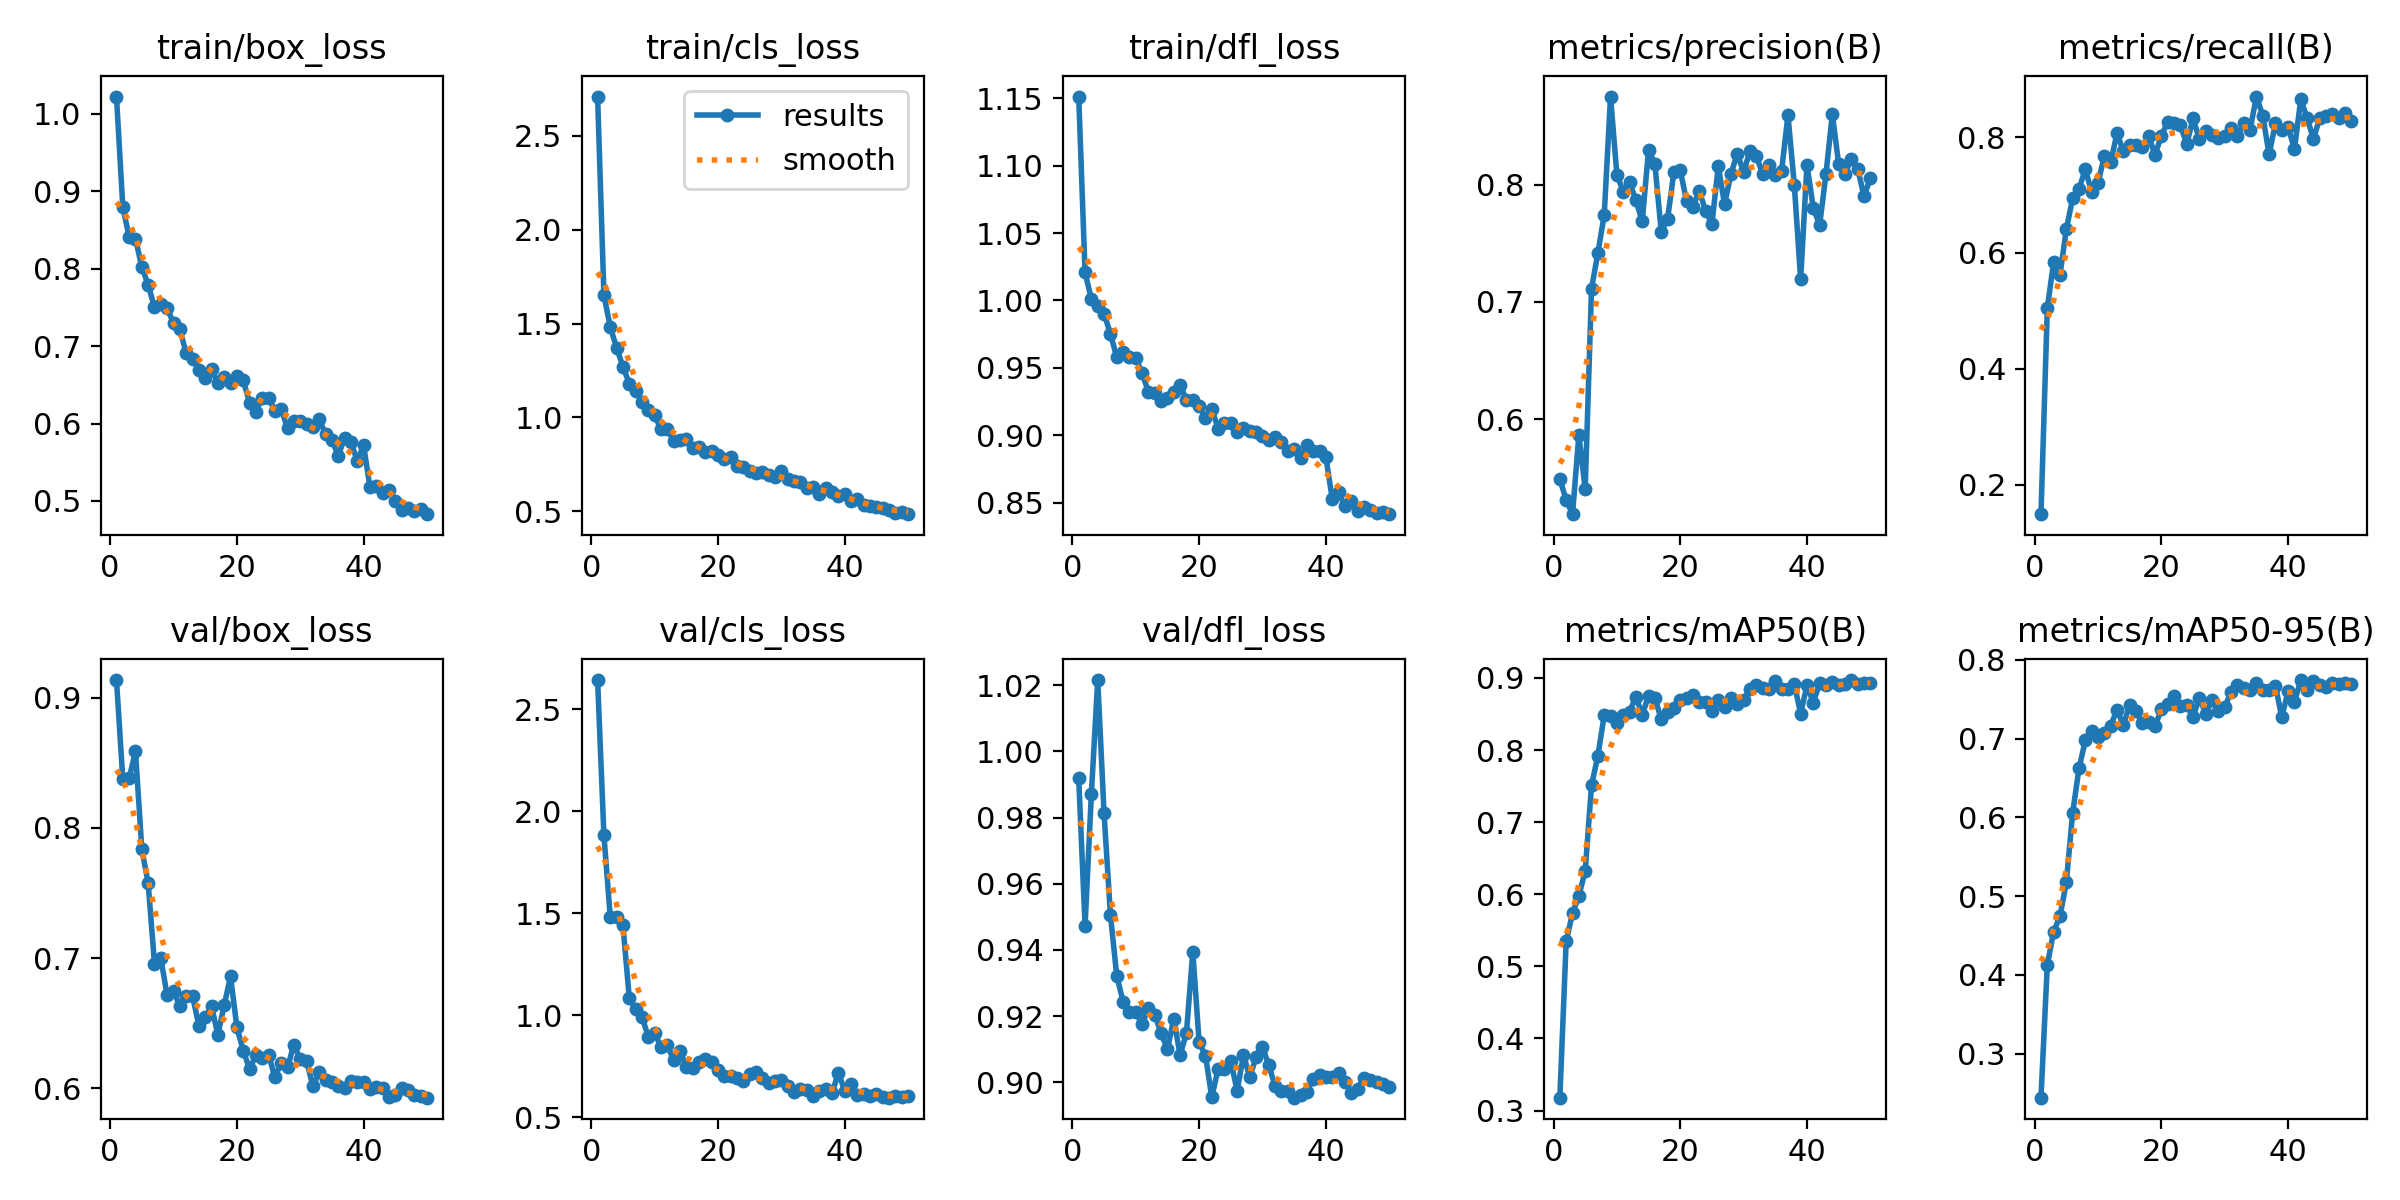

The table this chart was drawn from, first rows:
epoch, time, train/box_loss, train/cls_loss, train/dfl_loss, metrics/precision(B), metrics/recall(B), metrics/mAP50(B), metrics/mAP50-95(B), val/box_loss, val/cls_loss, val/dfl_loss, lr/pg0, lr/pg1, lr/pg2
1, 7.729, 1.022, 2.71, 1.151, 0.549, 0.1489, 0.3178, 0.2442, 0.9134, 2.643, 0.9919, 0.0004001, 0.0004001, 0.0004001
2, 14.42, 0.88, 1.651, 1.021, 0.531, 0.5044, 0.5348, 0.4126, 0.8375, 1.882, 0.9473, 0.0007984, 0.0007984, 0.0007984
3, 21.44, 0.841, 1.482, 1.001, 0.519, 0.5845, 0.5736, 0.4551, 0.8379, 1.482, 0.9873, 0.00118, 0.00118, 0.00118
4, 28.31, 0.8387, 1.371, 0.9956, 0.5864, 0.5623, 0.5977, 0.4745, 0.8588, 1.484, 1.022, 0.001344, 0.001344, 0.001344
5, 35.15, 0.8024, 1.27, 0.9903, 0.5405, 0.6409, 0.6322, 0.5174, 0.7836, 1.441, 0.9813, 0.001316, 0.001316, 0.001316
6, 41.72, 0.7792, 1.18, 0.9752, 0.7112, 0.6947, 0.7509, 0.6058, 0.7575, 1.086, 0.9507, 0.001288, 0.001288, 0.001288
7, 48.37, 0.7502, 1.138, 0.9581, 0.7417, 0.7108, 0.792, 0.6622, 0.6958, 1.03, 0.9322, 0.001259, 0.001259, 0.001259
8, 55.27, 0.7542, 1.084, 0.9621, 0.7738, 0.7445, 0.848, 0.6977, 0.6998, 0.9935, 0.9244, 0.001231, 0.001231, 0.001231
9, 61.83, 0.7488, 1.04, 0.9579, 0.875, 0.7051, 0.8467, 0.71, 0.6713, 0.8954, 0.9212, 0.001203, 0.001203, 0.001203
10, 68.44, 0.7299, 1.01, 0.9574, 0.8085, 0.7201, 0.8377, 0.7017, 0.6747, 0.9122, 0.9212, 0.001174, 0.001174, 0.001174
11, 74.95, 0.7218, 0.9371, 0.9461, 0.7939, 0.7678, 0.8491, 0.7073, 0.6632, 0.8461, 0.9175, 0.001146, 0.001146, 0.001146
12, 81.46, 0.6908, 0.9378, 0.9323, 0.8021, 0.7567, 0.8533, 0.7163, 0.6709, 0.8542, 0.9225, 0.001118, 0.001118, 0.001118
13, 88.13, 0.6838, 0.8751, 0.9315, 0.7865, 0.8069, 0.874, 0.7366, 0.6711, 0.7807, 0.9203, 0.001089, 0.001089, 0.001089
14, 94.71, 0.6695, 0.8781, 0.9254, 0.7687, 0.776, 0.8484, 0.7173, 0.6481, 0.8261, 0.9149, 0.001061, 0.001061, 0.001061
15, 101.2, 0.659, 0.8841, 0.9274, 0.8296, 0.7862, 0.8755, 0.7429, 0.6544, 0.7486, 0.9099, 0.001033, 0.001033, 0.001033
16, 107.7, 0.6702, 0.8358, 0.9324, 0.8172, 0.7867, 0.872, 0.7349, 0.6631, 0.7422, 0.9192, 0.001005, 0.001005, 0.001005
17, 114.3, 0.653, 0.841, 0.9376, 0.7598, 0.783, 0.8428, 0.7195, 0.6411, 0.7716, 0.9082, 0.0009763, 0.0009763, 0.0009763
18, 120.9, 0.6607, 0.8166, 0.9261, 0.7707, 0.8019, 0.8534, 0.7209, 0.6639, 0.7846, 0.9149, 0.000948, 0.000948, 0.000948
19, 127.4, 0.6525, 0.8184, 0.926, 0.8107, 0.7694, 0.8579, 0.7154, 0.6859, 0.7698, 0.9395, 0.0009197, 0.0009197, 0.0009197
20, 133.9, 0.6619, 0.7979, 0.922, 0.812, 0.8025, 0.8694, 0.7374, 0.6469, 0.7304, 0.9121, 0.0008914, 0.0008914, 0.0008914
21, 140.4, 0.6559, 0.7775, 0.9132, 0.7858, 0.826, 0.8721, 0.7443, 0.629, 0.7039, 0.908, 0.0008631, 0.0008631, 0.0008631
22, 147.2, 0.6271, 0.7906, 0.9199, 0.7806, 0.8251, 0.8767, 0.7539, 0.6149, 0.7032, 0.8955, 0.0008348, 0.0008348, 0.0008348
23, 153.8, 0.6149, 0.7416, 0.9051, 0.7947, 0.8208, 0.8666, 0.742, 0.6253, 0.6912, 0.904, 0.0008065, 0.0008065, 0.0008065
24, 160.3, 0.6335, 0.7371, 0.9091, 0.7774, 0.788, 0.8664, 0.7421, 0.6232, 0.6798, 0.9041, 0.0007782, 0.0007782, 0.0007782
25, 167, 0.6336, 0.7147, 0.9092, 0.7665, 0.8327, 0.8536, 0.7277, 0.626, 0.7127, 0.9063, 0.0007499, 0.0007499, 0.0007499
26, 173.7, 0.6165, 0.7048, 0.9026, 0.8155, 0.7963, 0.8692, 0.752, 0.6084, 0.7204, 0.8975, 0.0007216, 0.0007216, 0.0007216
27, 180.3, 0.6186, 0.7073, 0.9056, 0.7831, 0.8099, 0.8594, 0.7315, 0.6198, 0.6932, 0.9081, 0.0006934, 0.0006934, 0.0006934
28, 186.9, 0.5938, 0.6941, 0.9037, 0.8092, 0.8046, 0.8718, 0.7493, 0.6161, 0.6694, 0.9016, 0.0006651, 0.0006651, 0.0006651
29, 193.3, 0.6038, 0.6814, 0.9025, 0.8261, 0.7994, 0.8633, 0.7355, 0.6336, 0.6768, 0.9077, 0.0006368, 0.0006368, 0.0006368
30, 199.9, 0.6038, 0.7145, 0.8995, 0.8107, 0.8018, 0.8693, 0.7404, 0.6222, 0.6817, 0.9106, 0.0006085, 0.0006085, 0.0006085
31, 206.6, 0.5989, 0.6703, 0.8966, 0.8286, 0.8152, 0.8852, 0.7591, 0.621, 0.6535, 0.9051, 0.0005802, 0.0005802, 0.0005802
32, 213.2, 0.5952, 0.663, 0.8986, 0.8247, 0.8019, 0.8901, 0.7679, 0.6016, 0.626, 0.8988, 0.0005519, 0.0005519, 0.0005519
33, 219.8, 0.6059, 0.6565, 0.8952, 0.809, 0.8244, 0.8866, 0.7638, 0.6124, 0.6383, 0.8972, 0.0005236, 0.0005236, 0.0005236
34, 226.5, 0.5861, 0.6209, 0.8882, 0.8165, 0.8131, 0.8848, 0.7612, 0.6065, 0.6322, 0.8973, 0.0004953, 0.0004953, 0.0004953
35, 233.1, 0.5786, 0.6264, 0.8899, 0.808, 0.8702, 0.8956, 0.7708, 0.6049, 0.6073, 0.8953, 0.000467, 0.000467, 0.000467
36, 239.9, 0.5587, 0.5921, 0.8832, 0.8119, 0.8373, 0.8851, 0.7622, 0.6016, 0.63, 0.896, 0.0004387, 0.0004387, 0.0004387
37, 246.4, 0.5814, 0.623, 0.8929, 0.8591, 0.7702, 0.8848, 0.762, 0.6003, 0.6385, 0.897, 0.0004104, 0.0004104, 0.0004104
38, 253.3, 0.5766, 0.6043, 0.8883, 0.7997, 0.8241, 0.8912, 0.7672, 0.606, 0.6179, 0.901, 0.0003821, 0.0003821, 0.0003821
39, 259.8, 0.5516, 0.5815, 0.8888, 0.7191, 0.8118, 0.8506, 0.7273, 0.6047, 0.72, 0.9023, 0.0003538, 0.0003538, 0.0003538
40, 266.2, 0.5718, 0.5899, 0.8839, 0.8169, 0.8169, 0.8898, 0.7601, 0.605, 0.6298, 0.9015, 0.0003255, 0.0003255, 0.0003255
41, 274, 0.5177, 0.5522, 0.8532, 0.78, 0.7801, 0.8656, 0.7468, 0.5996, 0.663, 0.9014, 0.0002972, 0.0002972, 0.0002972
42, 280.3, 0.52, 0.5654, 0.8582, 0.7655, 0.8651, 0.8928, 0.7744, 0.6012, 0.6082, 0.9028, 0.0002689, 0.0002689, 0.0002689
43, 286.7, 0.5106, 0.532, 0.8475, 0.8091, 0.8334, 0.8898, 0.7613, 0.5999, 0.6141, 0.9, 0.0002406, 0.0002406, 0.0002406
44, 293, 0.5141, 0.5254, 0.8515, 0.8599, 0.7968, 0.8946, 0.7729, 0.5931, 0.607, 0.8967, 0.0002123, 0.0002123, 0.0002123
45, 299.2, 0.4998, 0.5194, 0.8438, 0.8176, 0.8334, 0.89, 0.7683, 0.5949, 0.6158, 0.8979, 0.0001841, 0.0001841, 0.0001841
46, 305.4, 0.4888, 0.5147, 0.8472, 0.8089, 0.8368, 0.8914, 0.766, 0.6006, 0.5999, 0.9014, 0.0001558, 0.0001558, 0.0001558
47, 311.6, 0.4904, 0.5074, 0.8445, 0.8219, 0.8399, 0.897, 0.7701, 0.5985, 0.5968, 0.9007, 0.0001275, 0.0001275, 0.0001275
48, 317.8, 0.4867, 0.4878, 0.8426, 0.8135, 0.8337, 0.8917, 0.7698, 0.5947, 0.6043, 0.9, 9.91726e-05, 9.91726e-05, 9.91726e-05
49, 324, 0.4894, 0.4955, 0.8435, 0.7902, 0.842, 0.8935, 0.7709, 0.5938, 0.599, 0.8993, 7.08784e-05, 7.08784e-05, 7.08784e-05
50, 330.2, 0.4829, 0.4837, 0.8417, 0.8052, 0.8273, 0.8926, 0.769, 0.5928, 0.603, 0.8986, 4.25842e-05, 4.25842e-05, 4.25842e-05
